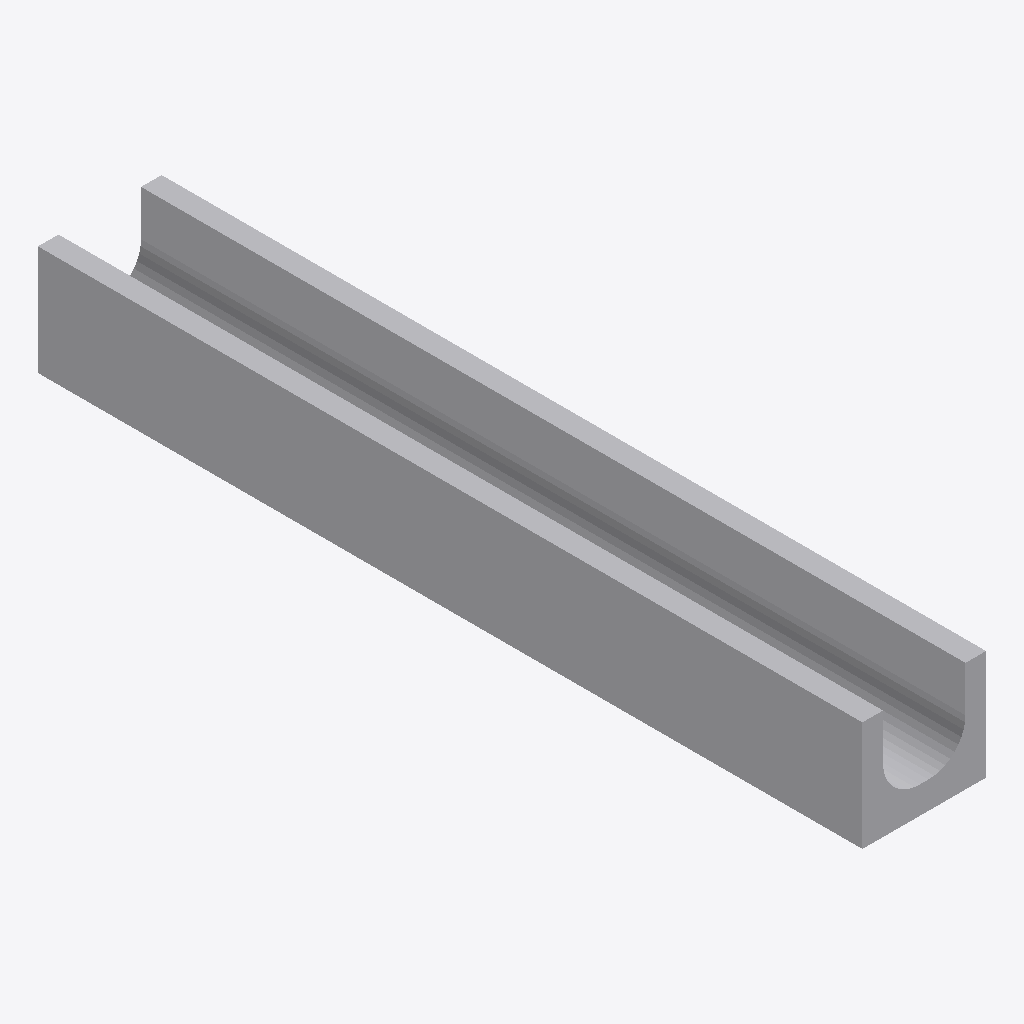
Isometric view of an IFC building model (IFC-SPF (STEP), schema IFC4, length unit millimetre), seen from the south-west, elements coloured by IFC class: 1 other element (light grey).
Extent 0.1 m × 1.0 m × 0.1 m (x, y, z). Elements (1): 1 IfcWasteTerminal.

HEADER;
FILE_DESCRIPTION(('ViewDefinition[DesignTransferView]'),'2;1');
FILE_NAME('/dev/null','2026-10-20T02:47:20+00:00',(''),(''),'IfcOpenShell 0.9.0.post1','IfcOpenShell 0.9.0.post1','Nobody');
FILE_SCHEMA(('IFC4'));
ENDSEC;
DATA;
#1=IFCPROJECT('2ZOf1R9$v2yvI8k8KhBofX',$,'ASSUR TECHNODRAIN EVO 100S',$,$,$,$,(#10),#5);
#14=IFCSITE('2Su58Y6MX2necs6t7YGiHJ',$,'Biblioteca ASSUR',$,$,$,$,$,$,$,$,$,$,$);
#94=IFCWASTETERMINAL('2_c9pWR355APv3wioH87QO',$,'TECHNODRAIN EVO 100S',$,$,#114,#103,$,$);
ENDSEC;
